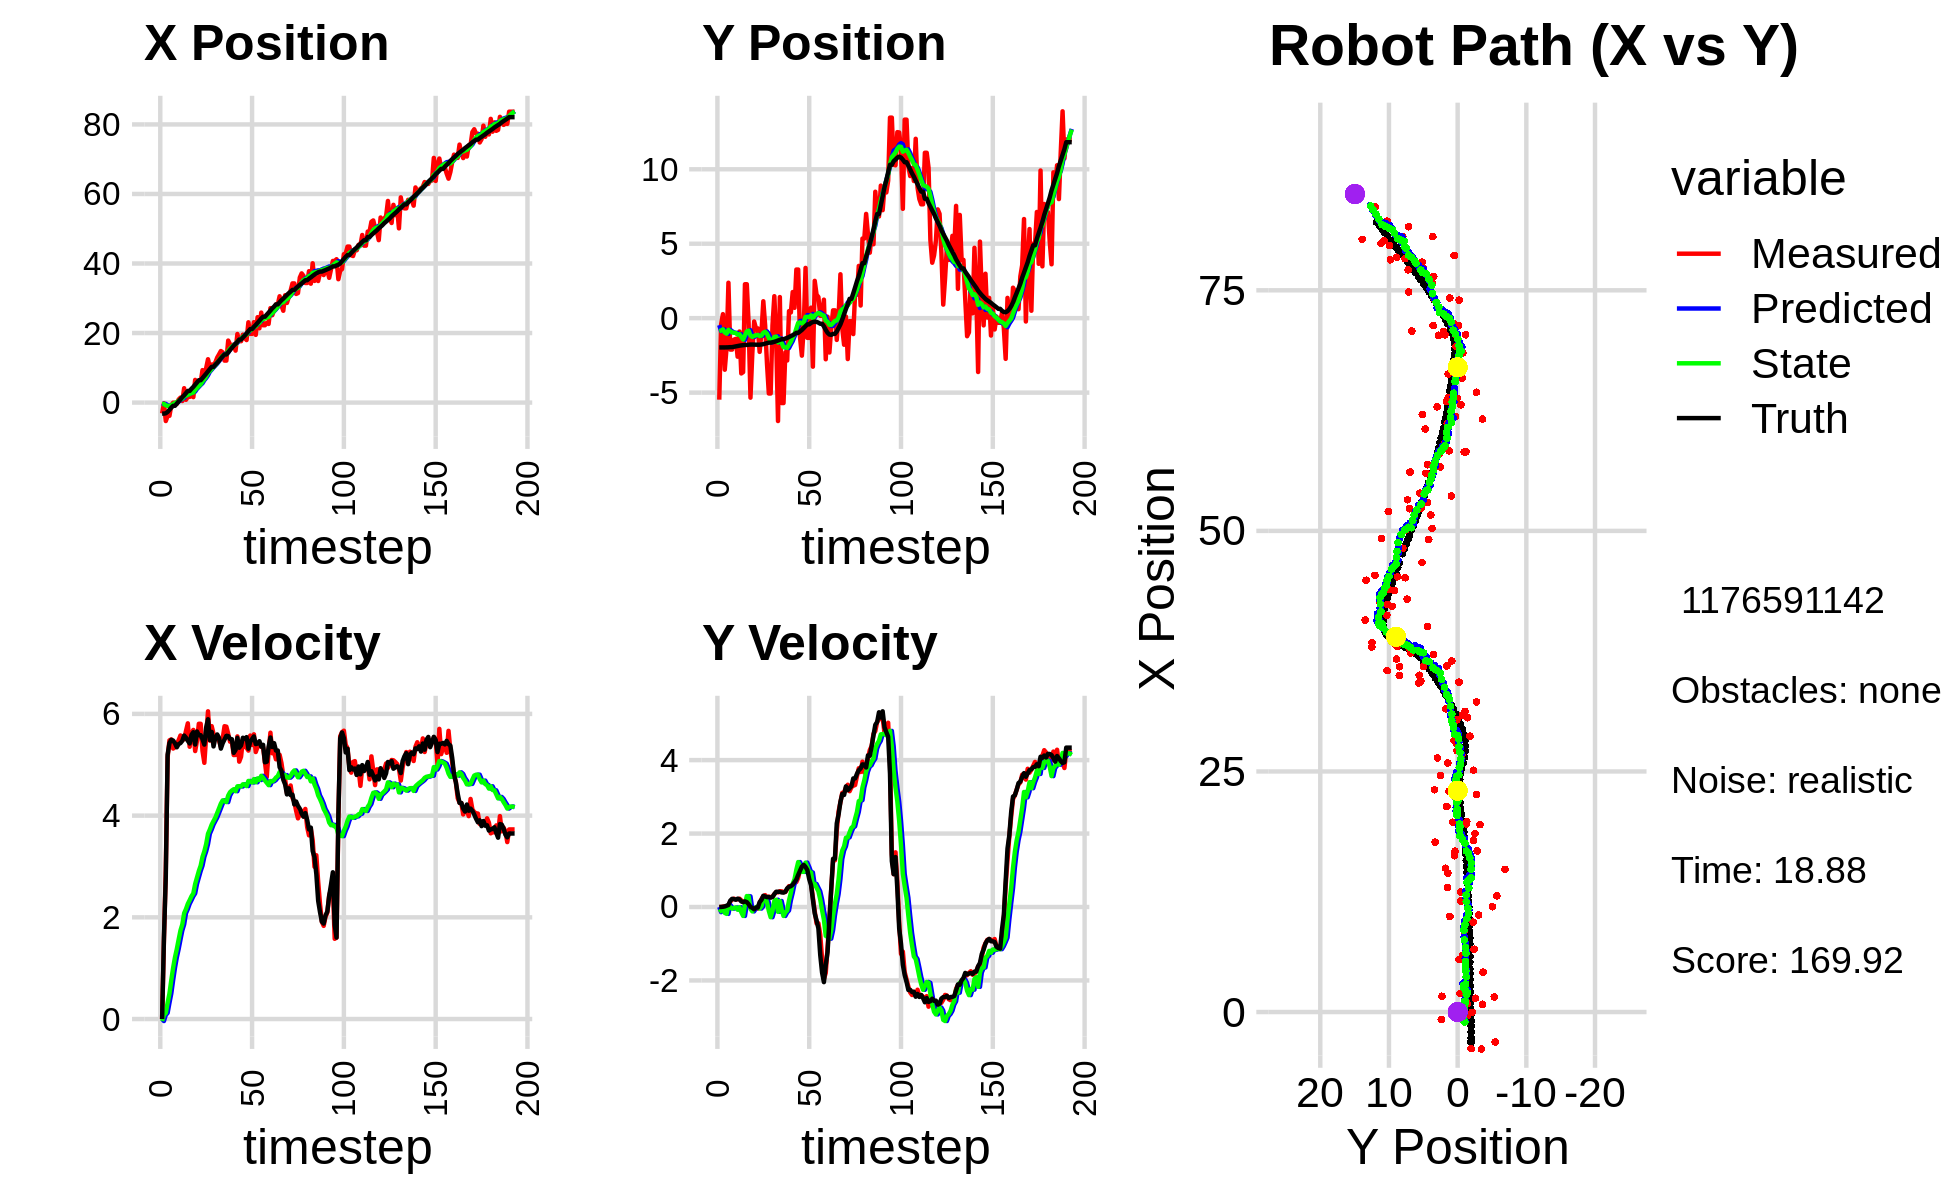

Source data for this figure (header and first rows):
-3.117064498207461565e+00, -5.471262813264734959e+00, 0.000000000000000000e+00, -0.000000000000000000e+00, 0.000000000000000000e+00, 0.000000000000000000e+00, 0.000000000000000000e+00, 0.000000000000000000e+00, -2.036468453879180240e-01, -4.654922938398085019e-01, 0.000000000000000000e+00, 0.000000000000000000e+00, -3.165500641068107246e+00, -1.963754295959138751e+00, 0.000000000000000000e+00, 0.000000000000000000e+00, 0.000000000000000000e+00, 1.033472071867436171e-04
-3.117064498207461565e+00, -5.471262813264734959e+00, 0.000000000000000000e+00, -0.000000000000000000e+00, -2.036468453879180240e-01, -4.654922938398085019e-01, 0.000000000000000000e+00, 0.000000000000000000e+00, -4.308114671335195878e-01, -8.603278927366028173e-01, -3.929372131190479039e-02, -1.403426437183687703e-01, -3.165500641068107246e+00, -1.963754295959138751e+00, 0.000000000000000000e+00, 0.000000000000000000e+00, 0.000000000000000000e+00, 9.518877777736634016e-05
-1.985344887867308561e-01, -4.243347640778483698e-01, 1.560999989504471275e+00, -3.994647945754403551e-06, -4.347408392647100772e-01, -8.743621571084396749e-01, -3.929372131190479039e-02, -1.403426437183687703e-01, -3.726134979090630628e-01, -8.331998866367475998e-01, 7.950454983021879030e-02, -9.482155928024507685e-02, -3.165500641068107246e+00, -1.963754295959138751e+00, 1.600000000000000089e+00, 1.000000000000000021e-03, 1.600000023841857910e+00, 2.559031372584286146e-06
-5.302855730305809701e+00, 2.708127786240535628e-01, 2.926985714366991953e+00, 9.159468674846698091e-03, -3.646630429260411810e-01, -8.426820425647720825e-01, 7.950454983021879030e-02, -9.482155928024507685e-02, -7.789819702847808891e-01, -7.519356382781724468e-01, 1.197406214905718802e-01, -2.029148243773523652e-02, -3.069046020826522003e+00, -1.963712425184941601e+00, 2.799999999999999822e+00, 6.000000000000000125e-03, 2.799999952316284180e+00, -3.129307646304368973e-03
-3.852212309815370439e+00, -3.459282792993699562e+00, 5.149974879529203520e+00, 1.611590837418782132e-02, -7.670079081357237261e-01, -7.539647865219459844e-01, 1.197406214905718802e-01, -2.029148243773523652e-02, -9.264989734500338470e-01, -9.583055334193395502e-01, 3.180867067887881428e-01, -1.614139845572577225e-01, -2.689296722393527794e+00, -1.962634362417999156e+00, 5.200000000000000178e+00, 1.499999999999999944e-02, 4.000000000000000000e+00, -3.129307646304368973e-03
-3.796919822953717993e+00, -1.965524592343961485e+00, 5.479973805327015057e+00, 1.694998451820959456e-02, -8.946903027711550216e-01, -9.744469318750653697e-01, 3.180867067887881428e-01, -1.614139845572577225e-01, -1.035034863251880877e+00, -1.039505534060265468e+00, 5.012636713207239136e-01, -1.866764218475498727e-01, -2.073150634675633874e+00, -1.960536800583710715e+00, 5.426999999999999602e+00, 3.500000000000000333e-02, 5.427000045776367188e+00, -3.093067789450287819e-03
-7.869611383860645182e-01, 2.379833713535489004e+00, 5.498797978770652684e+00, 4.714430818833949960e-02, -9.849084961198084631e-01, -1.058173176245020386e+00, 5.012636713207239136e-01, -1.866764218475498727e-01, -7.627118318672666542e-01, -7.842936201416128572e-01, 7.644135252346948572e-01, 6.027381897074007844e-02, -1.447669982918098341e+00, -1.955276474170875023e+00, 5.490000000000000213e+00, 5.500000000000000028e-02, 5.489999771118164062e+00, -8.573356084525585175e-03
-2.789789424119398092e-02, -2.107383563385749614e+00, 5.319082261255632993e+00, 1.428494084407921638e-01, -6.862704793437971462e-01, -7.782662382445388882e-01, 7.644135252346948572e-01, 6.027381897074007844e-02, -4.236102622484533842e-01, -8.736297632316539774e-01, 1.005849019924487608e+00, -6.324357603865335409e-03, -9.225616458133211184e-01, -1.943219319085787600e+00, 5.475999999999999979e+00, 1.729999999999999871e-01, 5.478000164031982422e+00, -2.684957161545753479e-02
-2.789789424119398092e-02, -2.107383563385749614e+00, 5.344894829528944236e+00, 2.095233075745327744e-01, -3.230253602560045900e-01, -8.742621989920404957e-01, 1.005849019924487608e+00, -6.324357603865335409e-03, -1.147422256986708189e-01, -9.541162223555035293e-01, 1.210994147284179423e+00, -4.475969580504279843e-02, -9.225616458133211184e-01, -1.943219319085787600e+00, 5.421999999999999709e+00, 2.220000000000000029e-01, 5.427000045776367188e+00, -3.918058052659034729e-02
-3.801399770150543089e-01, -1.441599355250545500e+00, 5.405256589607468243e+00, 2.264940385619227392e-01, 6.357189029747134512e-03, -9.585921919360078647e-01, 1.210994147284179423e+00, -4.475969580504279843e-02, 1.211164922232673274e-01, -9.785390729566568746e-01, 1.374832621744429328e+00, -2.736059539886436312e-02, -2.969741824154117915e-01, -1.918967620963475618e+00, 5.344000000000000306e+00, 2.139999999999999958e-01, 5.348000049591064453e+00, -4.187805205583572388e-02
8.827826977533348440e-01, -1.387418242168791505e+00, 5.484151771844570256e+00, 2.054809534518673986e-01, 2.585997543977102686e-01, -9.812751324965433009e-01, 1.374832621744429328e+00, -2.736059539886436312e-02, 4.948506996379757328e-01, -9.976523549311118177e-01, 1.561291947467929209e+00, -1.213640422849712394e-02, 3.191719053024823505e-01, -1.893503339681982034e+00, 5.405999999999999694e+00, 1.980000000000000093e-01, 5.409999847412109375e+00, -3.745061904191970825e-02
1.429612219142940344e+00, -2.585629479708938749e+00, 5.576087269761114129e+00, 2.089256053422379744e-01, 6.509798943847686648e-01, -9.988659953539614778e-01, 1.561291947467929209e+00, -1.213640422849712394e-02, 9.005271852356937501e-01, -1.104147204207158284e+00, 1.741256703771578707e+00, -7.389284560327764873e-02, 9.384307859059169976e-01, -1.870105163775588331e+00, 5.426999999999999602e+00, 2.260000000000000064e-01, 5.431000232696533203e+00, -3.745061904191970825e-02
4.630224706773488075e-01, -8.945785409913673547e-01, 5.546365874133750928e+00, 2.267772103153507524e-01, 1.074652855612851621e+00, -1.111536488767486119e+00, 1.741256703771578707e+00, -7.389284560327764873e-02, 1.137835961115056582e+00, -1.077131084781110859e+00, 1.860066716660123021e+00, -7.504058081174866390e-03, 1.562316894656723854e+00, -1.844852530671804658e+00, 5.472000000000000419e+00, 2.079999999999999905e-01, 5.475999832153320312e+00, -4.086476936936378479e-02
4.136681794651634547e+00, -3.710414932196211879e+00, 5.501043350282761146e+00, 1.803887910238180237e-01, 1.323842632781068840e+00, -1.077881490589228441e+00, 1.860066716660123021e+00, -7.504058081174866390e-03, 1.811909762373738353e+00, -1.262861191438023889e+00, 2.080569349879846985e+00, -1.422573634243851082e-01, 2.086067199737403399e+00, -1.827776716148755254e+00, 5.573999999999999844e+00, 1.509999999999999953e-01, 5.576000213623046875e+00, -3.277999535202980042e-02
8.028254508873423623e-01, -3.621488468002789229e+00, 5.664425927806185257e+00, 1.335427077032741994e-01, 2.019966697361723185e+00, -1.277086927780462400e+00, 2.080569349879846985e+00, -1.422573634243851082e-01, 1.993904803862385222e+00, -1.435082403085462088e+00, 2.162907776792630354e+00, -2.435580940976941333e-01, 2.725017547843481047e+00, -1.812146084525011469e+00, 5.532000000000000028e+00, 1.320000000000000062e-01, 5.533999919891357422e+00, -2.357131615281105042e-02
1.640690803509945450e+00, 2.279842717714431810e+00, 5.814676230310907634e+00, 1.644029072523429669e-01, 2.210195581541648302e+00, -1.459438212495231424e+00, 2.162907776792630354e+00, -2.435580940976941333e-01, 2.266422359276300202e+00, -1.156162913524776403e+00, 2.264841030277588985e+00, 6.648236514147037868e-02, 3.356956481737747744e+00, -1.795228617280664407e+00, 5.471000000000000085e+00, 1.529999999999999971e-01, 5.473000049591064453e+00, -2.826625481247901917e-02
1.640690803509945450e+00, 2.279842717714431810e+00, 5.354355849200072015e+00, 1.326984101429024010e-01, 2.492906462304059101e+00, -1.149514677010629260e+00, 2.264841030277588985e+00, 6.648236514147037868e-02, 2.492119390359791797e+00, -8.902060147652922639e-01, 2.336776472819113160e+00, 2.971994423234877170e-01, 3.356956481737747744e+00, -1.795228617280664407e+00, 5.418999999999999595e+00, 1.330000000000000071e-01, 5.421000003814697266e+00, -2.477819100022315979e-02
1.916104554755613476e+00, -3.654122222282581989e-01, 5.615480765979024014e+00, 7.637890983067249784e-02, 2.725797037641703113e+00, -8.604860705329434589e-01, 2.336776472819113160e+00, 2.971994423234877170e-01, 2.735413042808287010e+00, -8.370670217257817347e-01, 2.413718225674935436e+00, 2.902808587378021277e-01, 3.981119156131940784e+00, -1.779571996454306637e+00, 5.589000000000000412e+00, 7.499999999999999722e-02, 5.589000225067138672e+00, -1.360065210610628128e-02
1.574302196541924381e+00, -5.336953969563435152e+00, 5.684999900544237761e+00, 6.929757453000374772e-04, 2.976784865375780686e+00, -8.080389358520014831e-01, 2.413718225674935436e+00, 2.902808587378021277e-01, 2.910054991574690497e+00, -1.162528895359161707e+00, 2.470242502600704881e+00, -5.002946302592831129e-02, 4.513088226530419078e+00, -1.771385761252011859e+00, 5.639999999999999680e+00, 1.000000000000000021e-03, 5.639999866485595703e+00, -1.218954712385311723e-04
6.524749517629165219e+00, -2.388705285201215833e+00, 5.269999941774350383e+00, 6.423891295112638469e-04, 3.157079241834761074e+00, -1.167531841661754610e+00, 2.470242502600704881e+00, -5.002946302592831129e-02, 3.674265336804236615e+00, -1.255265043193845464e+00, 2.655258395895106815e+00, -1.193275433647195682e-01, 5.160657882620314219e+00, -1.769341262216089561e+00, 5.397999999999999687e+00, -2.299999999999999961e-02, 5.397999763488769531e+00, -1.218954712385311723e-04
5.463053018093820157e+00, -2.219346029117612029e-01, 5.471780547121980476e+00, -4.902020068295543515e-02, 3.939791176393747207e+00, -1.267197797530317471e+00, 2.655258395895106815e+00, -1.193275433647195682e-01, 4.224036784459167748e+00, -1.185205711874121937e+00, 2.782963878127826085e+00, -4.014050554000769822e-02, 5.785297393596749771e+00, -1.773487256922983368e+00, 5.653999999999999915e+00, -6.300000000000000044e-02, 5.653999805450439453e+00, 8.958489634096622467e-03
5.872051894556821416e+00, -6.855563985473716038e-01, 5.805827828996508622e+00, -4.474284436517290964e-02, 4.502333172271950623e+00, -1.189219762428122662e+00, 2.782963878127826085e+00, -4.014050554000769822e-02, 4.772878349590398805e+00, -1.152057743108258814e+00, 2.910183181034938560e+00, -8.698377200585256930e-03, 6.432641982554955007e+00, -1.779639111072588431e+00, 5.581999999999999851e+00, -1.600000000000000033e-02, 5.581999778747558594e+00, 7.706387434154748917e-03
5.872051894556821416e+00, -6.855563985473716038e-01, 5.805827828996508622e+00, -4.474284436517290964e-02, 5.063896667693892795e+00, -1.152927580828317256e+00, 2.910183181034938560e+00, -8.698377200585256930e-03, 5.258724622769888057e+00, -1.120380424799343189e+00, 3.015624206852873801e+00, 1.493357947958241089e-02, 6.432641982554955007e+00, -1.779639111072588431e+00, 5.581999999999999851e+00, -1.600000000000000033e-02, 5.581999778747558594e+00, 7.706387434154748917e-03
9.334103107150163225e+00, -2.262196452875454344e+00, 5.271965784594255133e+00, 1.044187330898814769e-01, 5.560287043455175215e+00, -1.118887066851384837e+00, 3.015624206852873801e+00, 1.493357947958241089e-02, 6.106192030392219472e+00, -1.198417169731610610e+00, 3.188262371122696948e+00, -4.265546673927144566e-02, 7.065923690793704637e+00, -1.779326112251225389e+00, 5.503999999999999559e+00, 1.330000000000000071e-01, 5.505000114440917969e+00, -1.980382390320301056e-02
8.445070445235559831e+00, -9.281243993030282580e-01, 5.038412086627944930e+00, 2.150694698780256653e-01, 6.425018267504489344e+00, -1.202682716405537811e+00, 3.188262371122696948e+00, -4.265546673927144566e-02, 6.737111583737691589e+00, -1.166599515557840805e+00, 3.297459330089715035e+00, 1.993434108886226602e-02, 7.695728301948055794e+00, -1.767556162182695845e+00, 5.397000000000000242e+00, 1.950000000000000067e-01, 5.400000095367431641e+00, -4.266006499528884888e-02
9.934469699456963454e+00, 1.136476171979341254e+00, 5.566106632903743190e+00, 2.965326842548232089e-01, 7.066857516746662959e+00, -1.164606081448954500e+00, 3.297459330089715035e+00, 1.993434108886226602e-02, 7.497824499626862149e+00, -9.767794132525056128e-01, 3.441370426097825952e+00, 2.156147619886134015e-01, 8.317090988355561265e+00, -1.742160664812024029e+00, 5.732999999999999652e+00, 3.039999999999999925e-01, 5.741000175476074219e+00, -5.322438850998878479e-02
1.246833705922135849e+01, -4.854233424005198194e-01, 6.051418477308167176e+00, 3.223875291963810286e-01, 7.841961542236644434e+00, -9.552179370536442171e-01, 3.441370426097825952e+00, 2.156147619886134015e-01, 8.503361540615571812e+00, -9.138118923274894945e-01, 3.643479575568171036e+00, 2.643505633163104607e-01, 8.980056762572791840e+00, -1.707571404199065723e+00, 5.894999999999999574e+00, 2.859999999999999765e-01, 5.901999950408935547e+00, -5.322438850998878479e-02
1.009256383731222506e+01, -3.053145544618497631e+00, 5.474698161496206694e+00, 2.627555043687901937e-01, 8.867709498172388294e+00, -8.873768359958584817e-01, 3.643479575568171036e+00, 2.643505633163104607e-01, 9.078013110217815651e+00, -1.048403641123192287e+00, 3.726980765484660285e+00, 1.253477724835879159e-01, 9.643033981429269375e+00, -1.675312892647971452e+00, 5.485999999999999766e+00, 2.680000000000000160e-01, 5.493000030517578125e+00, -4.795771837234497070e-02
1.094570374483518727e+01, -5.056258456316806260e+00, 5.759104233563546060e+00, 2.819078775623209965e-01, 9.450711186766282523e+00, -1.035868863874833457e+00, 3.726980765484660285e+00, 1.253477724835879159e-01, 9.700658116868574155e+00, -1.325073796663992942e+00, 3.822822666419399162e+00, -1.048391653909424293e-01, 1.027956771804411318e+01, -1.644396798982959318e+00, 5.645999999999999908e+00, 2.720000000000000195e-01, 5.652999877929687500e+00, -4.891091212630271912e-02
1.094570374483518727e+01, -5.056258456316806260e+00, 5.607714061241381387e+00, 2.655884998780289608e-01, 1.008294038351051469e+01, -1.335557713203087138e+00, 3.822822666419399162e+00, -1.048391653909424293e-01, 1.024576382881765646e+01, -1.589475336671959838e+00, 3.893826152587804401e+00, -2.784891248791588891e-01, 1.027956771804411318e+01, -1.644396798982959318e+00, 5.360999999999999766e+00, 2.550000000000000044e-01, 5.367000102996826172e+00, -4.732591286301612854e-02
1.152924788019961611e+01, -4.712320433880402559e-01, 5.509758488429643997e+00, 2.825820021316832742e-01, 1.063514644407643672e+01, -1.617324249159875826e+00, 3.893826152587804401e+00, -2.784891248791588891e-01, 1.079643010193274044e+01, -1.498029515869693018e+00, 3.960887687445520555e+00, -1.070993409993876710e-01, 1.090611457850274491e+01, -1.614601002480174907e+00, 5.530999999999999694e+00, 2.730000000000000204e-01, 5.537000179290771484e+00, -5.124264955520629883e-02
1.293671464908453572e+01, 1.475748731398727864e+00, 5.571995323785365883e+00, 3.503700276417947013e-01, 1.119251887067729179e+01, -1.508739449969631830e+00, 3.960887687445520555e+00, -1.070993409993876710e-01, 1.145973072862359743e+01, -1.259156713078698031e+00, 4.051157006702267971e+00, 1.639644677462879230e-01, 1.143221855192371272e+01, -1.587662981750715963e+00, 5.596000000000000085e+00, 3.509999999999999787e-01, 5.606999874114990234e+00, -6.279785186052322388e-02
1.385770606958168827e+01, -1.375168206153828621e+00, 5.473894428420758018e+00, 4.069386557167983254e-01, 1.186484642929382360e+01, -1.242760266304069328e+00, 4.051157006702267971e+00, 1.639644677462879230e-01, 1.215717673467576354e+01, -1.237813727341585901e+00, 4.143087151877360874e+00, 1.979104830197906117e-01, 1.207413101199722050e+01, -1.546749161205556389e+00, 5.530000000000000249e+00, 4.139999999999999791e-01, 5.545000076293945312e+00, -7.420520484447479248e-02
1.482711839654415620e+01, -6.905859010108992280e+00, 5.353227599940113102e+00, 3.979680777099276479e-01, 1.257148544986350025e+01, -1.218022679039606926e+00, 4.143087151877360874e+00, 1.979104830197906117e-01, 1.289001015067434253e+01, -1.628447200239604209e+00, 4.236494421269398458e+00, -1.315143798465751301e-01, 1.270531845058019549e+01, -1.499299065261173958e+00, 5.317999999999999616e+00, 4.149999999999999800e-01, 5.334000110626220703e+00, -7.420520484447479248e-02
1.444031655792954894e+01, 1.418667687083901674e+00, 5.515221574649608272e+00, 4.305295576592668705e-01, 1.331365959280128308e+01, -1.641598638224261775e+00, 4.236494421269398458e+00, -1.315143798465751301e-01, 1.349298731158052078e+01, -1.380027735390858323e+00, 4.300169918073305730e+00, 1.626684593180541538e-01, 1.331955909730684517e+01, -1.451732503164488097e+00, 5.424999999999999822e+00, 4.109999999999999765e-01, 5.440000057220458984e+00, -7.790407538414001465e-02
1.207544922821754696e+01, -5.700111197554535991e+00, 5.758285093511503305e+00, 4.257120154948665358e-01, 1.392300430338785056e+01, -1.363760889459052938e+00, 4.300169918073305730e+00, 1.626684593180541538e-01, 1.373602108699468971e+01, -1.669935579292057826e+00, 4.286298702798553073e+00, -6.918570430245807312e-02, 1.384144210835438926e+01, -1.413186834186289209e+00, 5.496999999999999886e+00, 3.960000000000000187e-01, 5.511000156402587891e+00, -7.379609346389770508e-02
1.207544922821754696e+01, -5.700111197554535991e+00, 5.749531478339745760e+00, 4.081459003433643984e-01, 1.416465095727454582e+01, -1.676854149722303733e+00, 4.286298702798553073e+00, -6.918570430245807312e-02, 1.394757947774703766e+01, -1.946726405592726916e+00, 4.265901529927379698e+00, -2.435655126000412785e-01, 1.384144210835438926e+01, -1.413186834186289209e+00, 5.570000000000000284e+00, 3.920000000000000151e-01, 5.584000110626220703e+00, -7.086879760026931763e-02
1.783404326396248862e+01, -2.285285220880483692e+00, 5.608053333977124133e+00, 4.097175044726925619e-01, 1.437416963073977527e+01, -1.971082956852731050e+00, 4.265901529927379698e+00, -2.435655126000412785e-01, 1.484636268389825631e+01, -1.954675886033568899e+00, 4.394557208911936463e+00, -1.496184363388036453e-01, 1.447728538510624396e+01, -1.368087636570545662e+00, 5.564000000000000057e+00, 4.149999999999999800e-01, 5.578999996185302734e+00, -7.292920351028442383e-02
1.674509704132649546e+01, -2.840682015848712272e+00, 5.454384867063241771e+00, 4.860657195222566340e-01, 1.528581840478945075e+01, -1.969637729667449211e+00, 4.394557208911936463e+00, -1.496184363388036453e-01, 1.549964514080830114e+01, -1.995673024715342692e+00, 4.461106355569033788e+00, -9.441611171763233945e-02, 1.511697196926738407e+01, -1.320436464634539453e+00, 5.506000000000000227e+00, 5.080000000000000071e-01, 5.530000209808349609e+00, -8.887989073991775513e-02
1.623686718928710349e+01, 4.741003046477619276e-01, 5.460560973140084151e+00, 5.677775493068684121e-01, 1.594575577636520514e+01, -2.005114635887105923e+00, 4.461106355569033788e+00, -9.441611171763233945e-02, 1.601187136640671937e+01, -1.780623309165405344e+00, 4.494098075529286085e+00, 1.800347342705600207e-01, 1.575066757172573872e+01, -1.263067172318824261e+00, 5.501999999999999780e+00, 5.490000000000000435e-01, 5.528999805450439453e+00, -1.036055758595466614e-01
1.671012344960085372e+01, 3.857934611407575765e-01, 5.191120472836528776e+00, 5.670568855060396096e-01, 1.646128117395964807e+01, -1.762619835738349350e+00, 4.494098075529286085e+00, 1.800347342705600207e-01, 1.651307004971002357e+01, -1.579450074567904982e+00, 4.518305609721858573e+00, 3.852445270332436333e-01, 1.637724876373719241e+01, -1.197874532176667062e+00, 5.233999999999999986e+00, 5.669999999999999485e-01, 5.264999866485595703e+00, -1.088045313954353333e-01
1.494248032548162008e+01, 1.754307999220999337e+00, 5.193108501983594749e+00, 5.672740497237319657e-01, 1.696490061068221067e+01, -1.540925621864580597e+00, 4.518305609721858573e+00, 3.852445270332436333e-01, 1.673255293763292428e+01, -1.285024821720656796e+00, 4.480059426589206417e+00, 6.281252619093743439e-01, 1.687837219245497167e+01, -1.142716871312827287e+00, 5.291000000000000369e+00, 6.069999999999999840e-01, 5.324999809265136719e+00, -1.088045313954353333e-01
1.972266960171576500e+01, 6.973104010490311921e-01, 5.558266704619304832e+00, 6.487599076077191773e-01, 1.718055888029184430e+01, -1.222212295529719439e+00, 4.480059426589206417e+00, 6.281252619093743439e-01, 1.752973429871504862e+01, -1.078342912821075750e+00, 4.576039207937919961e+00, 7.546946035654076290e-01, 1.749461364717399192e+01, -1.069576905375495102e+00, 5.528999999999999915e+00, 6.760000000000000453e-01, 5.570000171661376953e+00, -1.161940693855285645e-01
1.765478512658313548e+01, 3.266126348325649964e+00, 5.061334750964694429e+00, 6.814236955724997102e-01, 1.798733821950883893e+01, -1.002873452464535076e+00, 4.576039207937919961e+00, 7.546946035654076290e-01, 1.796022039543606397e+01, -6.901604734589354972e-01, 4.579063026690642246e+00, 1.015375933045229662e+00, 1.811810874940707450e+01, -9.848244657693594473e-01, 5.334999999999999964e+00, 7.500000000000000000e-01, 5.388000011444091797e+00, -1.338284760713577271e-01
1.765478512658313548e+01, 3.266126348325649964e+00, 5.158864865065233118e+00, 7.965620588481135966e-01, 1.841812669810512659e+01, -5.886228801544125533e-01, 4.579063026690642246e+00, 1.015375933045229662e+00, 1.834005075605457691e+01, -3.155435557547517922e-01, 4.572729951144313354e+00, 1.224105765285683489e+00, 1.811810874940707450e+01, -9.848244657693594473e-01, 5.378999999999999559e+00, 8.750000000000000000e-01, 5.449999809265136719e+00, -1.531966328620910645e-01
1.954032158832011135e+01, -1.285495595369587241e+00, 5.497914450208302384e+00, 1.010464449707845658e+00, 1.879732375116900656e+01, -1.931329792261834433e-01, 4.572729951144313354e+00, 1.224105765285683489e+00, 1.891734856756749750e+01, -2.872914218509431405e-01, 4.615796498692026795e+00, 1.116822483001540522e+00, 1.873383426673441932e+01, -8.883134583405714046e-01, 5.530999999999999694e+00, 9.889999999999999902e-01, 5.618999958038330078e+00, -1.817620396614074707e-01
1.855060350887389475e+01, -2.515755223232883697e+00, 5.356074433687440184e+00, 1.070471622225780850e+00, 1.937892821743670169e+01, -1.756091735507890883e-01, 4.615796498692026795e+00, 1.116822483001540522e+00, 1.929746836532930132e+01, -3.522938475594453722e-01, 4.611670695681382881e+00, 9.588168999684563154e-01, 1.926005649564670463e+01, -7.920032008090504005e-01, 5.512999999999999901e+00, 1.100999999999999979e+00, 5.622000217437744141e+00, -1.972621232271194458e-01
1.798660457145928504e+01, -6.929823861659734074e-01, 5.332781810259451305e+00, 1.104696901624011351e+00, 1.975863543489743890e+01, -2.564121575625997185e-01, 4.611670695681382881e+00, 9.588168999684563154e-01, 1.955889919128215126e+01, -2.799710448984674693e-01, 4.581518313790735597e+00, 9.563230286228829868e-01, 1.989376926427562253e+01, -6.650212275702366282e-01, 5.543000000000000149e+00, 1.147000000000000020e+00, 5.660999774932861328e+00, -2.042630165815353394e-01
2.309288263344696901e+01, 3.376244379085488134e+00, 5.278924920494763917e+00, 1.093540334306800865e+00, 2.001705102266122438e+01, -1.843387420361791706e-01, 4.581518313790735597e+00, 9.563230286228829868e-01, 2.042120712839492214e+01, 8.854894911075267272e-02, 4.681950689811018584e+00, 1.208377908876980378e+00, 2.052680778457248678e+01, -5.344764457367193744e-01, 5.317000000000000171e+00, 1.090000000000000080e+00, 5.427999973297119141e+00, -2.042630165815353394e-01
1.976531803568506973e+01, -1.320362434745456559e+00, 5.574421652578442909e+00, 1.100431306340326820e+00, 2.088940219737602533e+01, 2.093867399984506994e-01, 4.681950689811018584e+00, 1.208377908876980378e+00, 2.077551469514596505e+01, 8.916360303762571604e-02, 4.673570320982691761e+00, 1.091531336885549930e+00, 2.114292526226887503e+01, -4.145446286063314001e-01, 5.450999999999999623e+00, 1.004000000000000004e+00, 5.543000221252441406e+00, -1.949013024568557739e-01
1.976531803568506973e+01, -1.320362434745456559e+00, 5.388271765780435985e+00, 8.821155222862364642e-01, 2.124287172724423556e+01, 1.983167367261807201e-01, 4.673570320982691761e+00, 1.091531336885549930e+00, 2.107966474319332661e+01, 7.274175844667979396e-02, 4.651255135571449983e+00, 9.576755949394617495e-01, 2.114292526226887503e+01, -4.145446286063314001e-01, 5.506000000000000227e+00, 7.600000000000000089e-01, 5.558000087738037109e+00, -1.622708290815353394e-01
2.312836706616032245e+01, 7.063120144856943616e-01, 5.598611824836080331e+00, 6.567462074175610676e-01, 2.154479025675047055e+01, 1.685093179406259578e-01, 4.651255135571449983e+00, 9.576755949394617495e-01, 2.177012765478723821e+01, 1.901547527502420731e-01, 4.717357177950661118e+00, 9.395801754443935394e-01, 2.177277946423227917e+01, -3.143413531232546188e-01, 5.557000000000000384e+00, 5.929999999999999716e-01, 5.589000225067138672e+00, -1.167715266346931458e-01
1.947816371873079433e+01, -3.255738304616961010e+00, 5.250752401560912830e+00, 2.562184549178448956e-01, 2.224186337258230495e+01, 2.841127702946814049e-01, 4.717357177950661118e+00, 9.395801754443935394e-01, 2.191295323927902672e+01, -2.046691420345991830e-02, 4.655868519701006569e+00, 5.934868730182965013e-01, 2.230384445148702000e+01, -2.578654752330863942e-01, 5.407000000000000028e+00, 2.020000000000000129e-01, 5.410999774932861328e+00, -4.875784739851951599e-02
2.456396913499737522e+01, 2.507762385276528949e+00, 5.354781702165658075e+00, -1.142293748093733269e-01, 2.237854009124912835e+01, 3.888177309836973738e-02, 4.655868519701006569e+00, 5.934868730182965013e-01, 2.267157127707542230e+01, 1.792464233864098089e-01, 4.732037051897453495e+00, 6.280660299701348315e-01, 2.293129253353542296e+01, -2.305570113144874145e-01, 5.416999999999999815e+00, -1.779999999999999916e-01, 5.419000148773193359e+00, 2.132898382842540741e-02
2.136035823780921916e+01, 1.579151942334932723e+00, 5.387520360214590021e+00, -4.466115236707558500e-01, 2.314477498226516872e+01, 2.420530263834232976e-01, 4.732037051897453495e+00, 6.280660299701348315e-01, 2.294156030382770339e+01, 2.760012392469784470e-01, 4.700009474417734090e+00, 5.260642396243885299e-01, 2.355285835243575221e+01, -2.472841015677688659e-01, 5.463000000000000078e+00, -3.629999999999999893e-01, 5.474999904632568359e+00, 8.270830661058425903e-02
2.587929415707790426e+01, 1.424185467579353048e+00, 5.351643171080877615e+00, -4.436373973505366441e-01, 2.341156125126947529e+01, 3.286076632094173111e-01, 4.700009474417734090e+00, 5.260642396243885299e-01, 2.373836528398192058e+01, 3.509994540861494650e-01, 4.782572100170257912e+00, 4.269210208286459141e-01, 2.417760562890388343e+01, -3.003583417049763282e-01, 5.357999999999999652e+00, -5.859999999999999654e-01, 5.389999866485595703e+00, 8.270830661058425903e-02
2.223960423459514502e+01, 1.595821514460999402e-01, 5.343040932501339491e+00, -7.541409719529366118e-01, 2.421662249399894762e+01, 3.936915561690140786e-01, 4.782572100170257912e+00, 4.269210208286459141e-01, 2.398660640489225671e+01, 3.044314710134850555e-01, 4.743032690348674585e+00, 2.056894949552819374e-01, 2.469079589802873897e+01, -3.741016844300805722e-01, 5.392000000000000348e+00, -1.306000000000000050e+00, 5.547999858856201172e+00, 1.402182877063751221e-01
2.223960423459514502e+01, 1.595821514460999402e-01, 5.050568463716337497e+00, -1.399943224796717400e+00, 2.446090967392712301e+01, 3.250004205090132325e-01, 4.743032690348674585e+00, 2.056894949552819374e-01, 2.419301510014997092e+01, 2.150090539128842737e-01, 4.690708040528868139e+00, -8.527914330493913120e-02, 2.469079589802873897e+01, -3.741016844300805722e-01, 5.049000000000000377e+00, -1.788000000000000034e+00, 5.355999946594238281e+00, 2.703967094421386719e-01
2.293918061278946396e+01, 1.243313504583724027e+00, 4.757979619197166166e+00, -1.960343082484200750e+00, 2.466208590420285773e+01, 2.064811395823903661e-01, 4.690708040528868139e+00, -8.527914330493913120e-02, 2.444927617691853428e+01, 1.694178154119277968e-01, 4.645929749508271200e+00, -3.462778660027525102e-01, 2.529406642919694193e+01, -5.519090165441066231e-01, 5.059999999999999609e+00, -2.045999999999999819e+00, 5.458000183105468750e+00, 3.908181786537170410e-01
2.261922430982323462e+01, -2.758430527148227451e+00, 5.263377926357670766e+00, -1.797969564617868832e+00, 2.491386915186935980e+01, 1.347900288116525291e-01, 4.645929749508271200e+00, -3.462778660027525102e-01, 2.464593379694278141e+01, -1.684996230442751819e-01, 4.599253191253382944e+00, -7.851113809709291402e-01, 2.586749935033797243e+01, -7.838051783309832876e-01, 5.349999999999999645e+00, -1.582000000000000073e+00, 5.578999996185302734e+00, 3.291719555854797363e-01
2.715999209875711884e+01, 9.753073553859877010e-02, 5.630680910208098133e+00, -1.099364068954681972e+00, 2.510585911606812104e+01, -2.470107611413681070e-01, 4.599253191253382944e+00, -7.851113809709291402e-01, 2.539218435371413563e+01, -2.405346363213210215e-01, 4.679881128310722005e+00, -8.179137734486708888e-01, 2.647198724726273511e+01, -9.816136229776117883e-01, 5.535999999999999588e+00, -1.223999999999999977e+00, 5.670000076293945312e+00, 1.928195953369140625e-01
... 133 more rows
